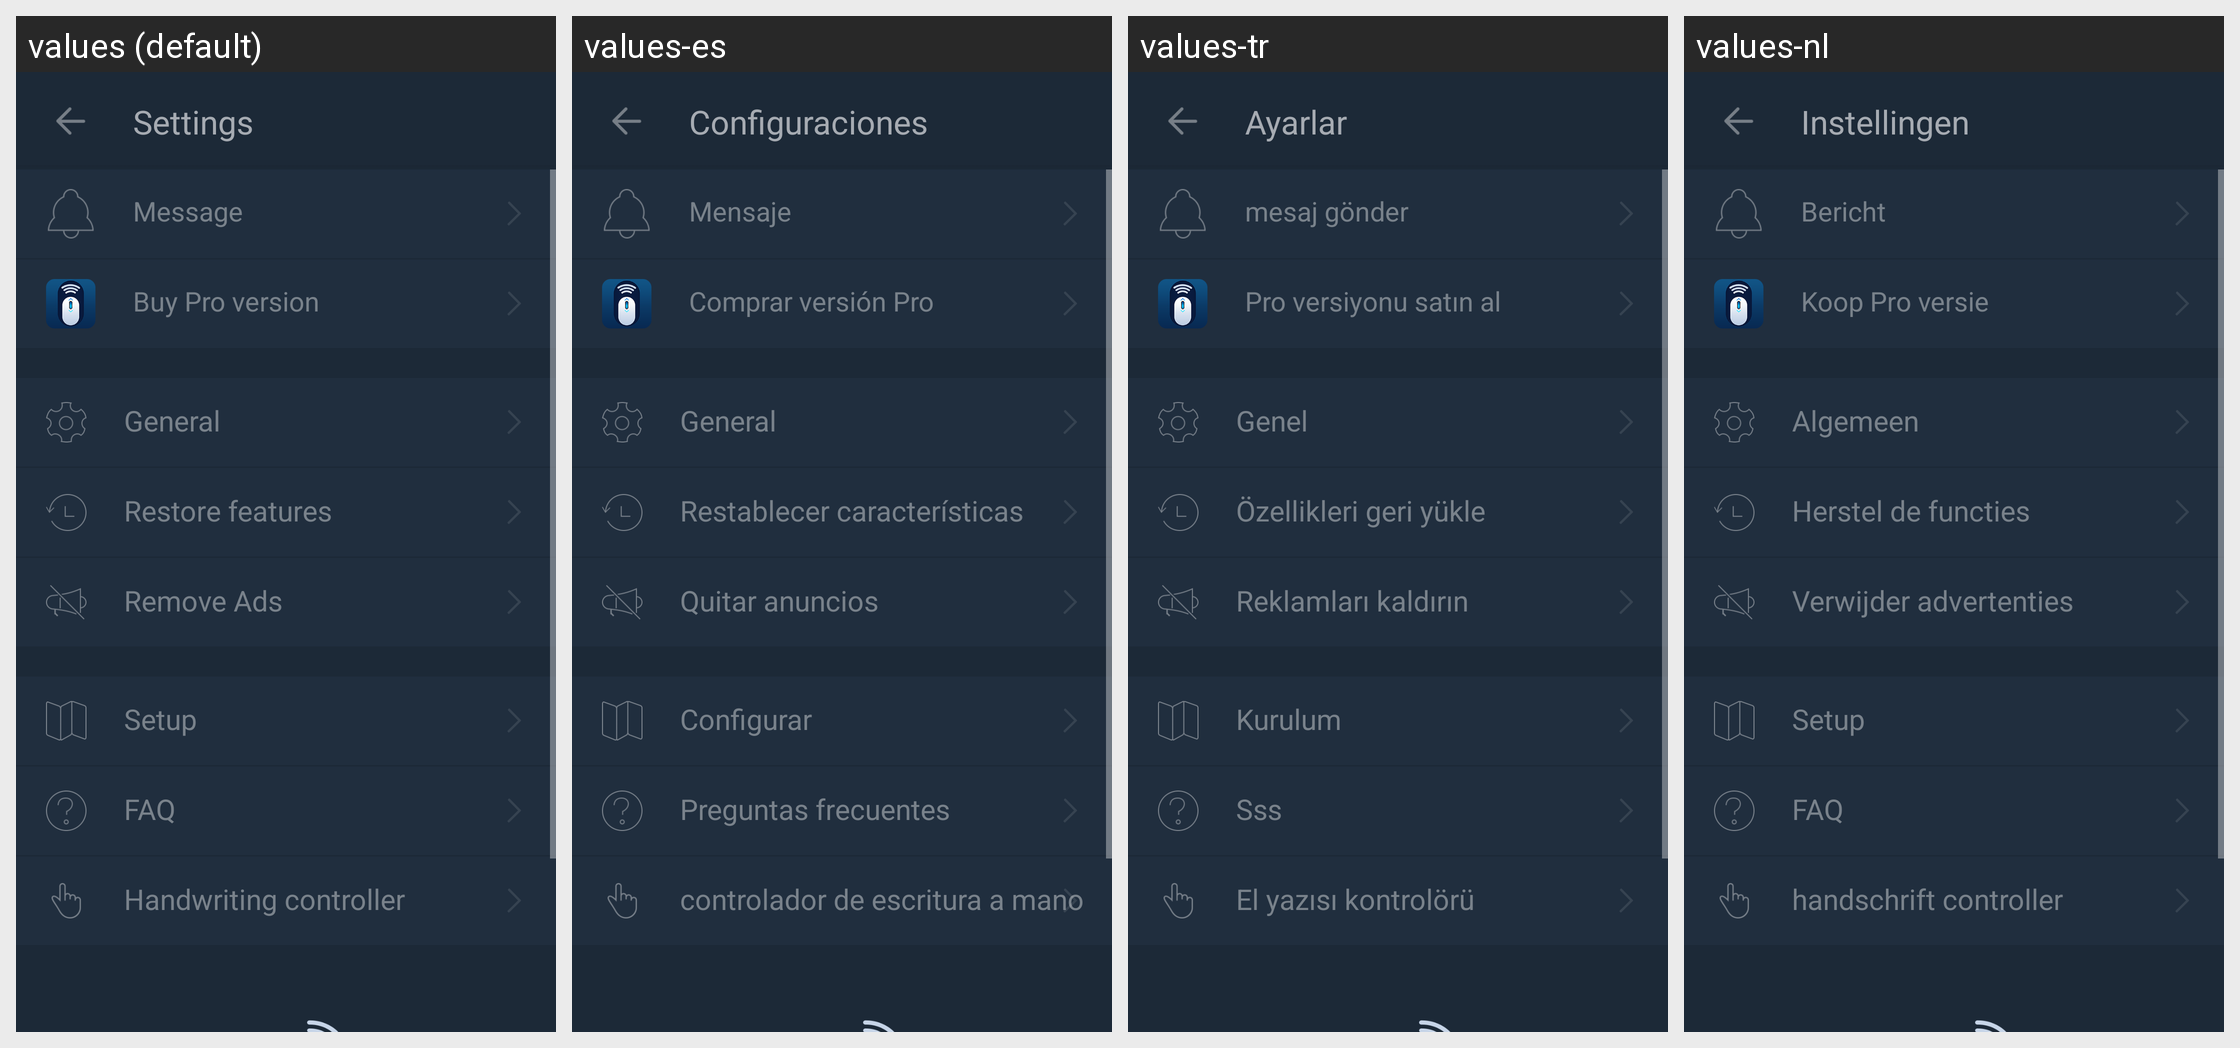

The Android screen above is rendered under several locales of the same app. Produce the string resources it draws, with the default and per-locale values.
Android screen res/layout/activity_setting.xml rendered under 4 locales, left to right: values (default), values-es, values-tr, values-nl. Device: Nexus 5 (rendered at 1080×1920; each locale shown at half size, 540×960, under a caption strip naming it); theme AppTheme.
Other locales in the repository, not shown: values-bs, values-cs, values-de, values-el, values-fr, values-ko, values-lt, values-pl, values-pt, values-ro, values-ru, values-sk, values-zh-rCN.
Strings drawn on this screen, with the default value and each locale's value (text and hints the layout hard-codes, and strings that could not be matched under every locale, appear in the picture but are not listed):

setting_name
  values: Settings
  values-es: Configuraciones
  values-tr: Ayarlar
  values-nl: Instellingen

setting_message
  values: Message
  values-es: Mensaje
  values-tr: mesaj gönder
  values-nl: Bericht

setting_buy_pro
  values: Buy Pro version
  values-es: Comprar versión Pro
  values-tr: Pro versiyonu satın al
  values-nl: Koop Pro versie

setting_General
  values: General
  values-es: General
  values-tr: Genel
  values-nl: Algemeen

setting_restore_features
  values: Restore features
  values-es: Restablecer características
  values-tr: Özellikleri geri yükle
  values-nl: Herstel de functies

setting_removeads
  values: Remove Ads
  values-es: Quitar anuncios
  values-tr: Reklamları kaldırın
  values-nl: Verwijder advertenties

setting_setup
  values: Setup
  values-es: Configurar
  values-tr: Kurulum
  values-nl: Setup

setting_FAQ
  values: FAQ
  values-es: Preguntas frecuentes
  values-tr: Sss
  values-nl: FAQ

hw_handwriting
  values: Handwriting controller
  values-es: controlador de escritura a mano
  values-tr: El yazısı kontrolörü
  values-nl: handschrift controller
